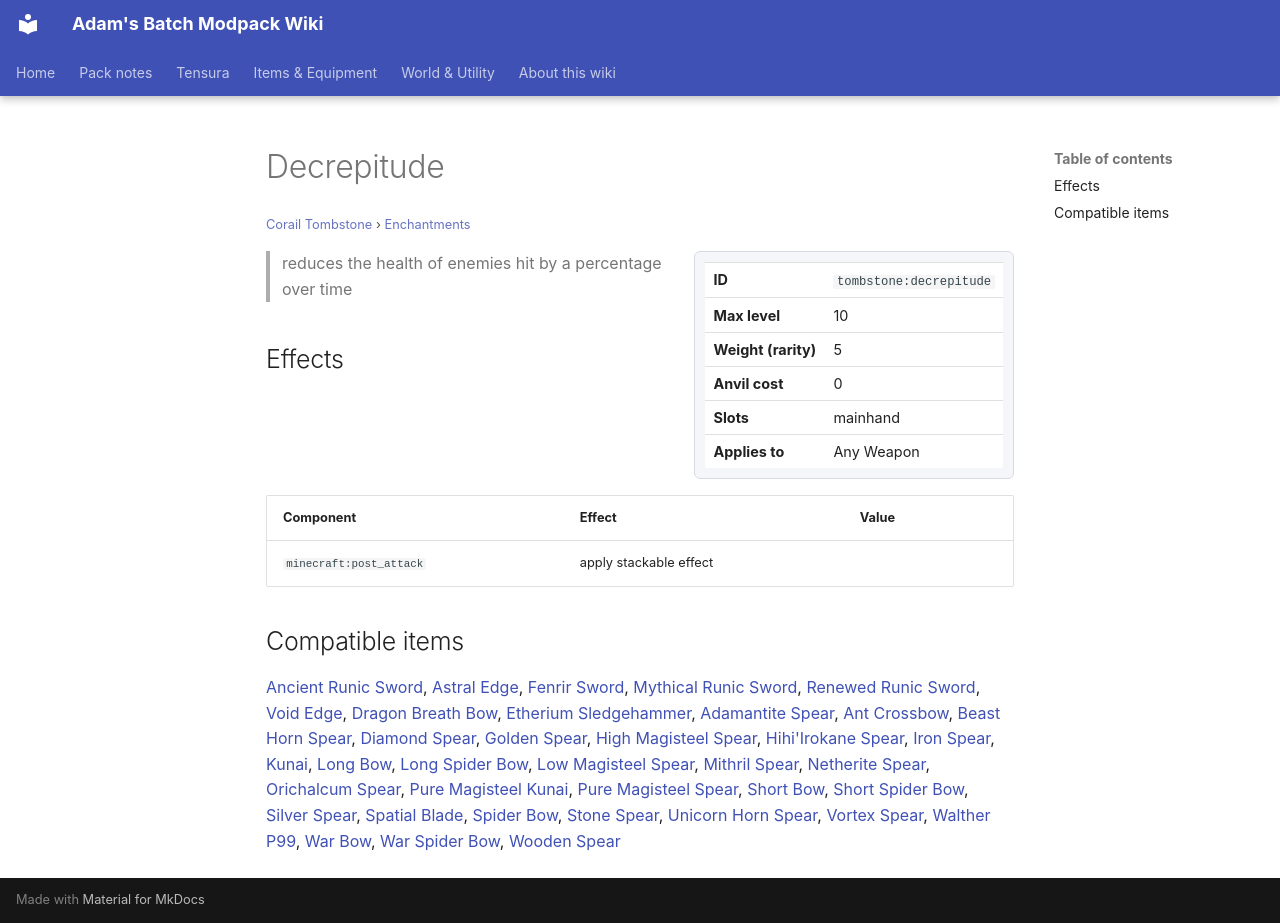

repository: Proteus-Nell/Adams-Batch-MC-Modpack-Wiki · page: corail-tombstone/enchantments/decrepitude/index.html · generator: mkdocs

# Decrepitude

<small>[Corail Tombstone](../index.md) &rsaquo; [Enchantments](index.md)</small>

<div class="infobox" markdown>

| | |
|---|---|
| **ID** | `tombstone:decrepitude` |
| **Max level** | 10 |
| **Weight (rarity)** | 5 |
| **Anvil cost** | 0 |
| **Slots** | mainhand |
| **Applies to** | Any Weapon |

</div>

> reduces the health of enemies hit by a percentage over time

## Effects

| Component | Effect | Value |
|---|---|---|
| `minecraft:post_attack` | apply stackable effect |  |

## Compatible items

[Ancient Runic Sword](../../elite-tensura/items/weapons/ancient-runic-sword.md), [Astral Edge](../../elite-tensura/items/weapons/astral-edge.md), [Fenrir Sword](../../elite-tensura/items/weapons/fenrir-sword.md), [Mythical Runic Sword](../../elite-tensura/items/weapons/mythical-runic-sword.md), [Renewed Runic Sword](../../elite-tensura/items/weapons/renewed-runic-sword.md), [Void Edge](../../elite-tensura/items/weapons/void-edge.md), [Dragon Breath Bow](../../enigmatic-legacy-plus/items/tools/dragon-breath-bow.md), [Etherium Sledgehammer](../../enigmatic-legacy-plus/items/etherium/etherium-hammer.md), [Adamantite Spear](../../tensura-reincarnated/items/weapons/adamantite-spear.md), [Ant Crossbow](../../tensura-reincarnated/items/weapons/ant-crossbow.md), [Beast Horn Spear](../../tensura-reincarnated/items/weapons/beast-horn-spear.md), [Diamond Spear](../../tensura-reincarnated/items/weapons/diamond-spear.md), [Golden Spear](../../tensura-reincarnated/items/weapons/golden-spear.md), [High Magisteel Spear](../../tensura-reincarnated/items/weapons/high-magisteel-spear.md), [Hihi'Irokane Spear](../../tensura-reincarnated/items/weapons/hihiirokane-spear.md), [Iron Spear](../../tensura-reincarnated/items/weapons/iron-spear.md), [Kunai](../../tensura-reincarnated/items/weapons/kunai.md), [Long Bow](../../tensura-reincarnated/items/weapons/long-bow.md), [Long Spider Bow](../../tensura-reincarnated/items/weapons/long-spider-bow.md), [Low Magisteel Spear](../../tensura-reincarnated/items/weapons/low-magisteel-spear.md), [Mithril Spear](../../tensura-reincarnated/items/weapons/mithril-spear.md), [Netherite Spear](../../tensura-reincarnated/items/weapons/netherite-spear.md), [Orichalcum Spear](../../tensura-reincarnated/items/weapons/orichalcum-spear.md), [Pure Magisteel Kunai](../../tensura-reincarnated/items/weapons/pure-magisteel-kunai.md), [Pure Magisteel Spear](../../tensura-reincarnated/items/weapons/pure-magisteel-spear.md), [Short Bow](../../tensura-reincarnated/items/weapons/short-bow.md), [Short Spider Bow](../../tensura-reincarnated/items/weapons/short-spider-bow.md), [Silver Spear](../../tensura-reincarnated/items/weapons/silver-spear.md), [Spatial Blade](../../tensura-reincarnated/items/weapons/spatial-blade.md), [Spider Bow](../../tensura-reincarnated/items/weapons/spider-bow.md), [Stone Spear](../../tensura-reincarnated/items/weapons/stone-spear.md), [Unicorn Horn Spear](../../tensura-reincarnated/items/weapons/unicorn-horn-spear.md), [Vortex Spear](../../tensura-reincarnated/items/weapons/vortex-spear.md), [Walther P99](../../tensura-reincarnated/items/weapons/walther-p99.md), [War Bow](../../tensura-reincarnated/items/weapons/war-bow.md), [War Spider Bow](../../tensura-reincarnated/items/weapons/war-spider-bow.md), [Wooden Spear](../../tensura-reincarnated/items/weapons/wooden-spear.md)
